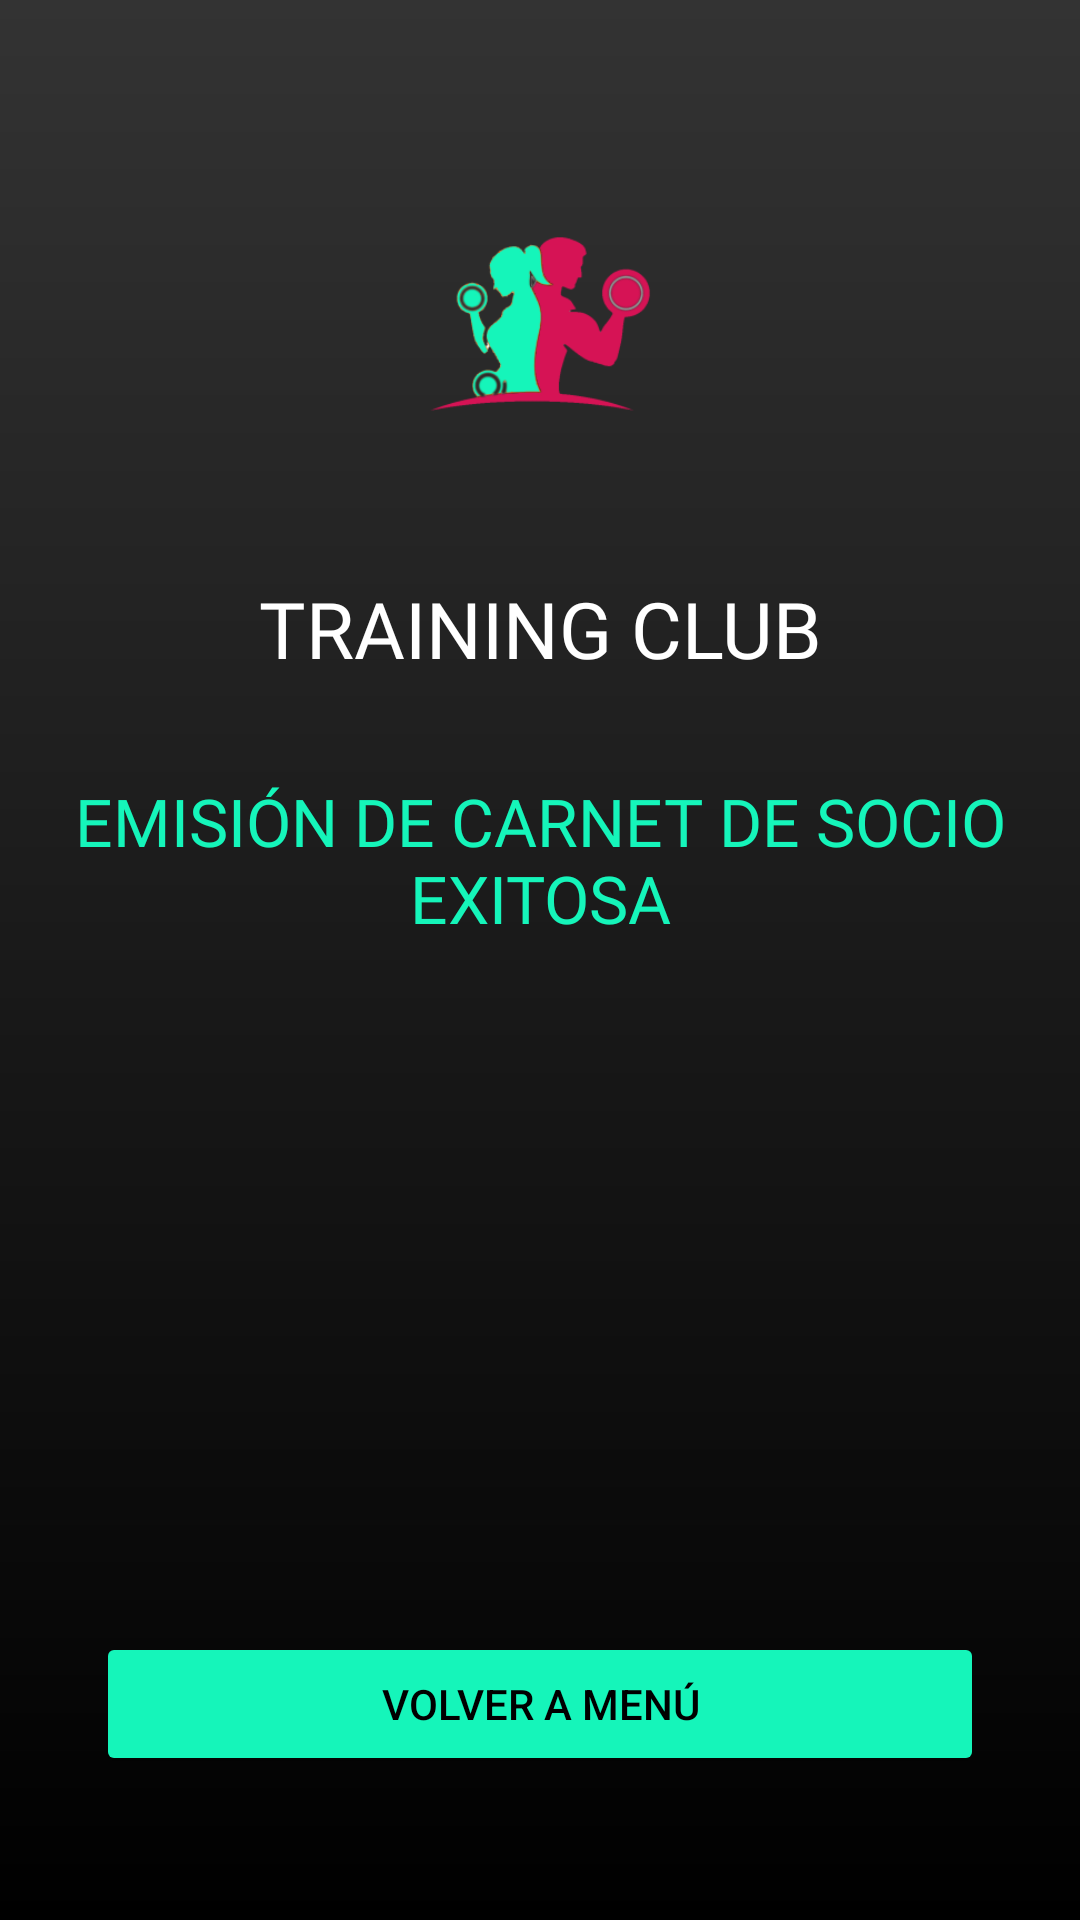

The Android layout XML behind this screen, and the referenced resources:
<!-- AndroidManifest.xml: application theme Theme.PrimeraPruebaGym -->
<!-- res/layout/activity_emision_carnet_exitosa.xml -->
<?xml version="1.0" encoding="utf-8"?>
<androidx.constraintlayout.widget.ConstraintLayout
    xmlns:android="http://schemas.android.com/apk/res/android"
    xmlns:app="http://schemas.android.com/apk/res-auto"
    xmlns:tools="http://schemas.android.com/tools"
    android:layout_width="match_parent"
    android:layout_height="match_parent"
    android:background="@drawable/gradient_background"
    tools:context=".EmisionCarnetExitosaActivity">

    
    <ImageView
        android:id="@+id/imageViewLogoGrande"
        android:layout_width="120dp"
        android:layout_height="120dp"
        android:layout_marginTop="48dp"
        android:contentDescription="@string/logo_description"
        app:layout_constraintTop_toTopOf="parent"
        app:layout_constraintStart_toStartOf="parent"
        app:layout_constraintEnd_toEndOf="parent"
        app:srcCompat="@mipmap/icono_foreground" />

    
    <TextView
        android:id="@+id/textViewTrainingClub"
        android:layout_width="wrap_content"
        android:layout_height="wrap_content"
        android:layout_marginTop="24dp"
        android:fontFamily="@font/inter_bold"
        android:text="TRAINING CLUB"
        android:textColor="#FFFFFF"
        android:textSize="26sp"
        app:layout_constraintTop_toBottomOf="@id/imageViewLogoGrande"
        app:layout_constraintStart_toStartOf="parent"
        app:layout_constraintEnd_toEndOf="parent" />

    
    <TextView
        android:id="@+id/textViewEmisionExitosa"
        android:layout_width="0dp"
        android:layout_height="wrap_content"
        android:layout_marginTop="32dp"
        android:fontFamily="@font/inter_bold"
        android:text="EMISIÓN DE CARNET DE SOCIO EXITOSA"
        android:textColor="@color/green_buttons"
        android:textSize="22sp"
        android:gravity="center"
        app:layout_constraintTop_toBottomOf="@id/textViewTrainingClub"
        app:layout_constraintStart_toStartOf="parent"
        app:layout_constraintEnd_toEndOf="parent" />

    
    <Button
        android:id="@+id/buttonVolverMenu"
        android:layout_width="0dp"
        android:layout_height="wrap_content"
        android:layout_marginBottom="48dp"
        android:text="VOLVER A MENÚ"
        android:textColor="@color/black"
        app:backgroundTint="@color/green_buttons"
        app:layout_constraintBottom_toBottomOf="parent"
        app:layout_constraintStart_toStartOf="parent"
        app:layout_constraintEnd_toEndOf="parent"
        android:layout_marginStart="32dp"
        android:layout_marginEnd="32dp"/>
</androidx.constraintlayout.widget.ConstraintLayout>
<!-- resources referenced by this layout -->
<resources>
  <color name="black">#FF000000</color>
  <color name="green_buttons">#15F5BA</color>
  <!-- drawable gradient_background (drawable) -->
  <?xml version="1.0" encoding="utf-8"?>
  <shape xmlns:android="http://schemas.android.com/apk/res/android"
      android:shape="rectangle">
  
      <gradient
          android:startColor="#333333"
      android:endColor="#000000"
          android:angle="270" />
  
  
  </shape>
  <!-- mipmap icono_foreground: webp bitmap (mipmap-hdpi, 4608 bytes) -->
  <string name="logo_description">Logo del gimnasio</string>
  <style name="Theme.PrimeraPruebaGym" parent="Base.Theme.PrimeraPruebaGym" />
  <style name="Base.Theme.PrimeraPruebaGym" parent="Theme.Material3.DayNight.NoActionBar">
          
          
      </style>
</resources>
